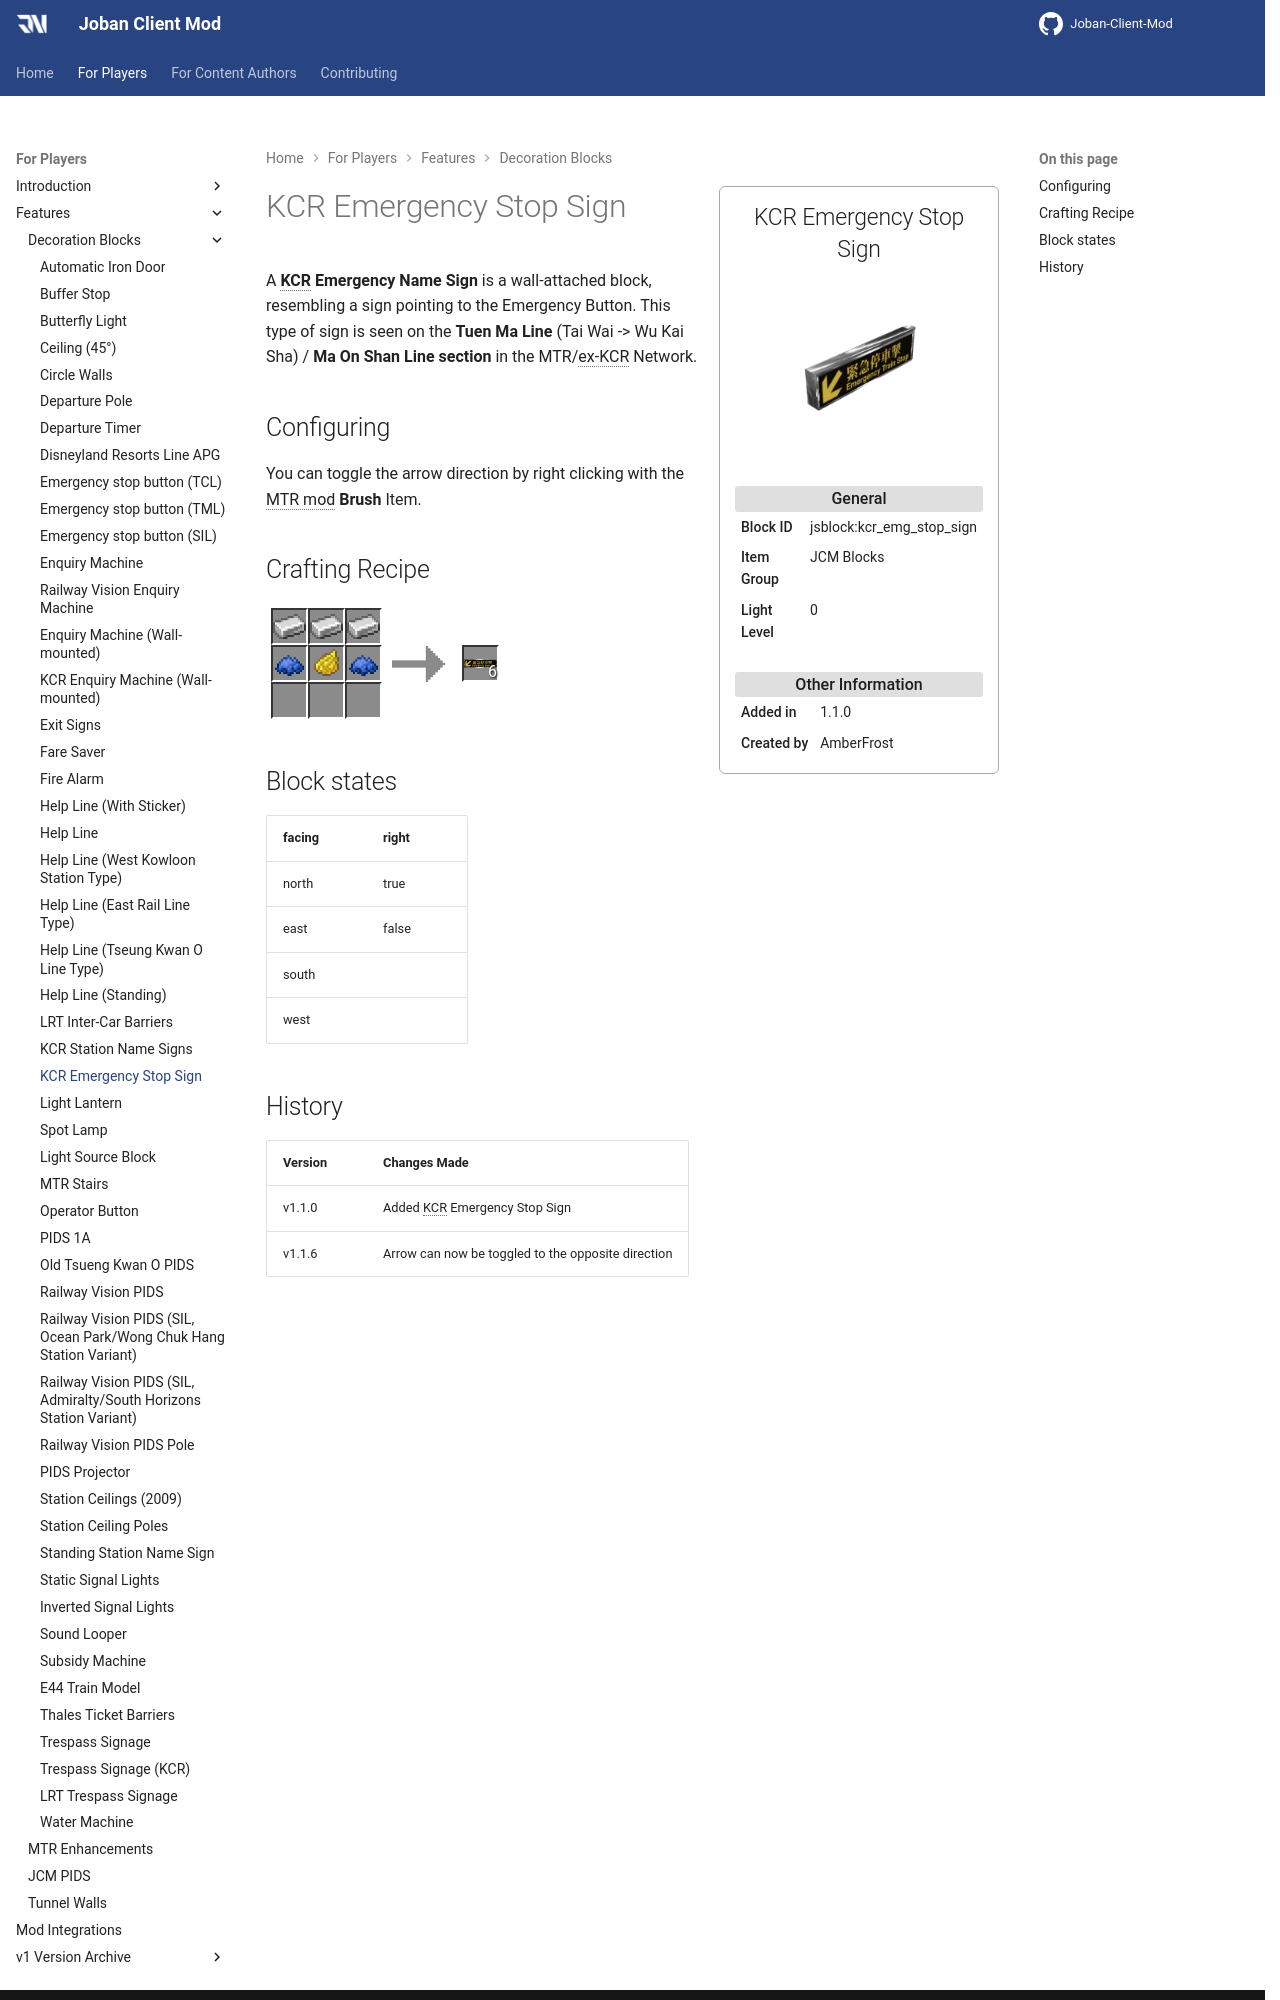

repository: DistrictOfJoban/JCM-Docs · page: v2.2/players/blocks/kcr_emg_stop_sign/index.html · generator: mkdocs

---
block_ids:
- jsblock:kcr_emg_stop_sign
since: 1.1.0
image: JCM_kcr_emg_stop_sign.png
item_group: JCM Blocks
creator: AmberFrost
transparent: true
light_level: 0
recipes:
- jsblock:kcr_emg_stop_sign
---

A **KCR Emergency Name Sign** is a wall-attached block, resembling a sign pointing to the Emergency Button. This type of sign is seen on the **Tuen Ma Line** (Tai Wai -> Wu Kai Sha) / **Ma On Shan Line section** in the MTR/ex-KCR Network.

## Configuring
You can toggle the arrow direction by right clicking with the MTR mod **Brush** Item.

## Crafting Recipe
<div class="crafting">
    <div class="crafting-table">
        <!-- row 1 -->
        <div><img src="./crafting/Minecraft_Iron_ingot.png"></div>
        <div><img src="./crafting/Minecraft_Iron_ingot.png"></div>
        <div><img src="./crafting/Minecraft_Iron_ingot.png"></div>
        <!-- row 2 -->
        <div><img src="./crafting/Minecraft_Blue_dye.png"></div>
        <div><img src="./crafting/Minecraft_Yellow_dye.png"></div>
        <div><img src="./crafting/Minecraft_Blue_dye.png"></div>
        <!-- row 3 -->
        <div></div>
        <div></div>
        <div></div>
    </div>
    <div class="crafting-arrow"></div>
    <div class="crafting-result" data-count="6">
        <img src="./crafting/JCM_Item_Kcr_emg_stop_sign.png">
    </div>
</div>

## Block states
| facing | right |
|:-------|:------|
| north  | true  |
| east   | false |
| south  |       |
| west   |       |
